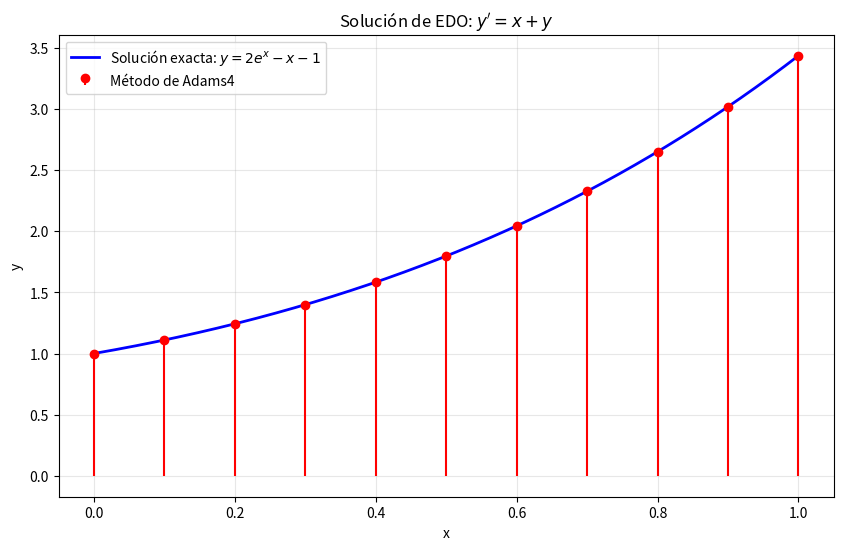

Write Python code to recreate this figure.
import numpy as np
from matplotlib import pyplot as plt


def adams4(f,a,b,y0,n):
    h = (b-a)/n
    x= np.linspace(a,b,n+1)
    y = np.zeros(n+1)

    y[0]= y0

    for k in range(0,3):
        K1 = f(x[k],y[k])
        K2 = f(x[k]+h/2,y[k]+(h/2)*K1)
        K3 = f(x[k]+h/2,y[k]+(h/2)*K2)
        K4 = f(x[k]+h,y[k]+h*K3)

        y[k+1] = y[k] +(h/6)*(K1+2*K2+2*K3+K4)

    for k in range(3,n):
        y[k+1] = y[k] + (h/24) * (55 * f(x[k], y[k])
                                    - 59 * f(x[k-1], y[k-1]) + 37 * f(x[k-2], y[k-2]) - 9 * f(x[k-3], y[k-3]))
    return x,y

def f(x, y):
    return x + y

# Parámetros
a = 0
b = 1
y0 = 1
n = 10

# Calcular solución con Euler
x, y_aprox = adams4(f, a, b, y0, n)

print("Puntos x:", x)
print("Aproximación y:", y_aprox)

# Gráfica de la solución exacta
x_exact = np.linspace(a, b, 1000)  # Equivalente a a:0.0001:b
y_exact = 2 * np.exp(x_exact) - x_exact - 1  # Solución exacta de y' = x + y

# Crear la gráfica
plt.figure(figsize=(10, 6))

# Graficar solución exacta (línea azul)
plt.plot(x_exact, y_exact, 'b', label='Solución exacta: $y = 2e^x - x - 1$', linewidth=2)

# Graficar solución aproximada (stem plot rojo)
plt.stem(x, y_aprox, linefmt='r-', markerfmt='ro', basefmt=' ', label='Método de Adams4')

plt.xlabel('x')
plt.ylabel('y')
plt.title('Solución de EDO: $y\' = x + y$')
plt.legend()
plt.grid(True, alpha=0.3)
plt.show()